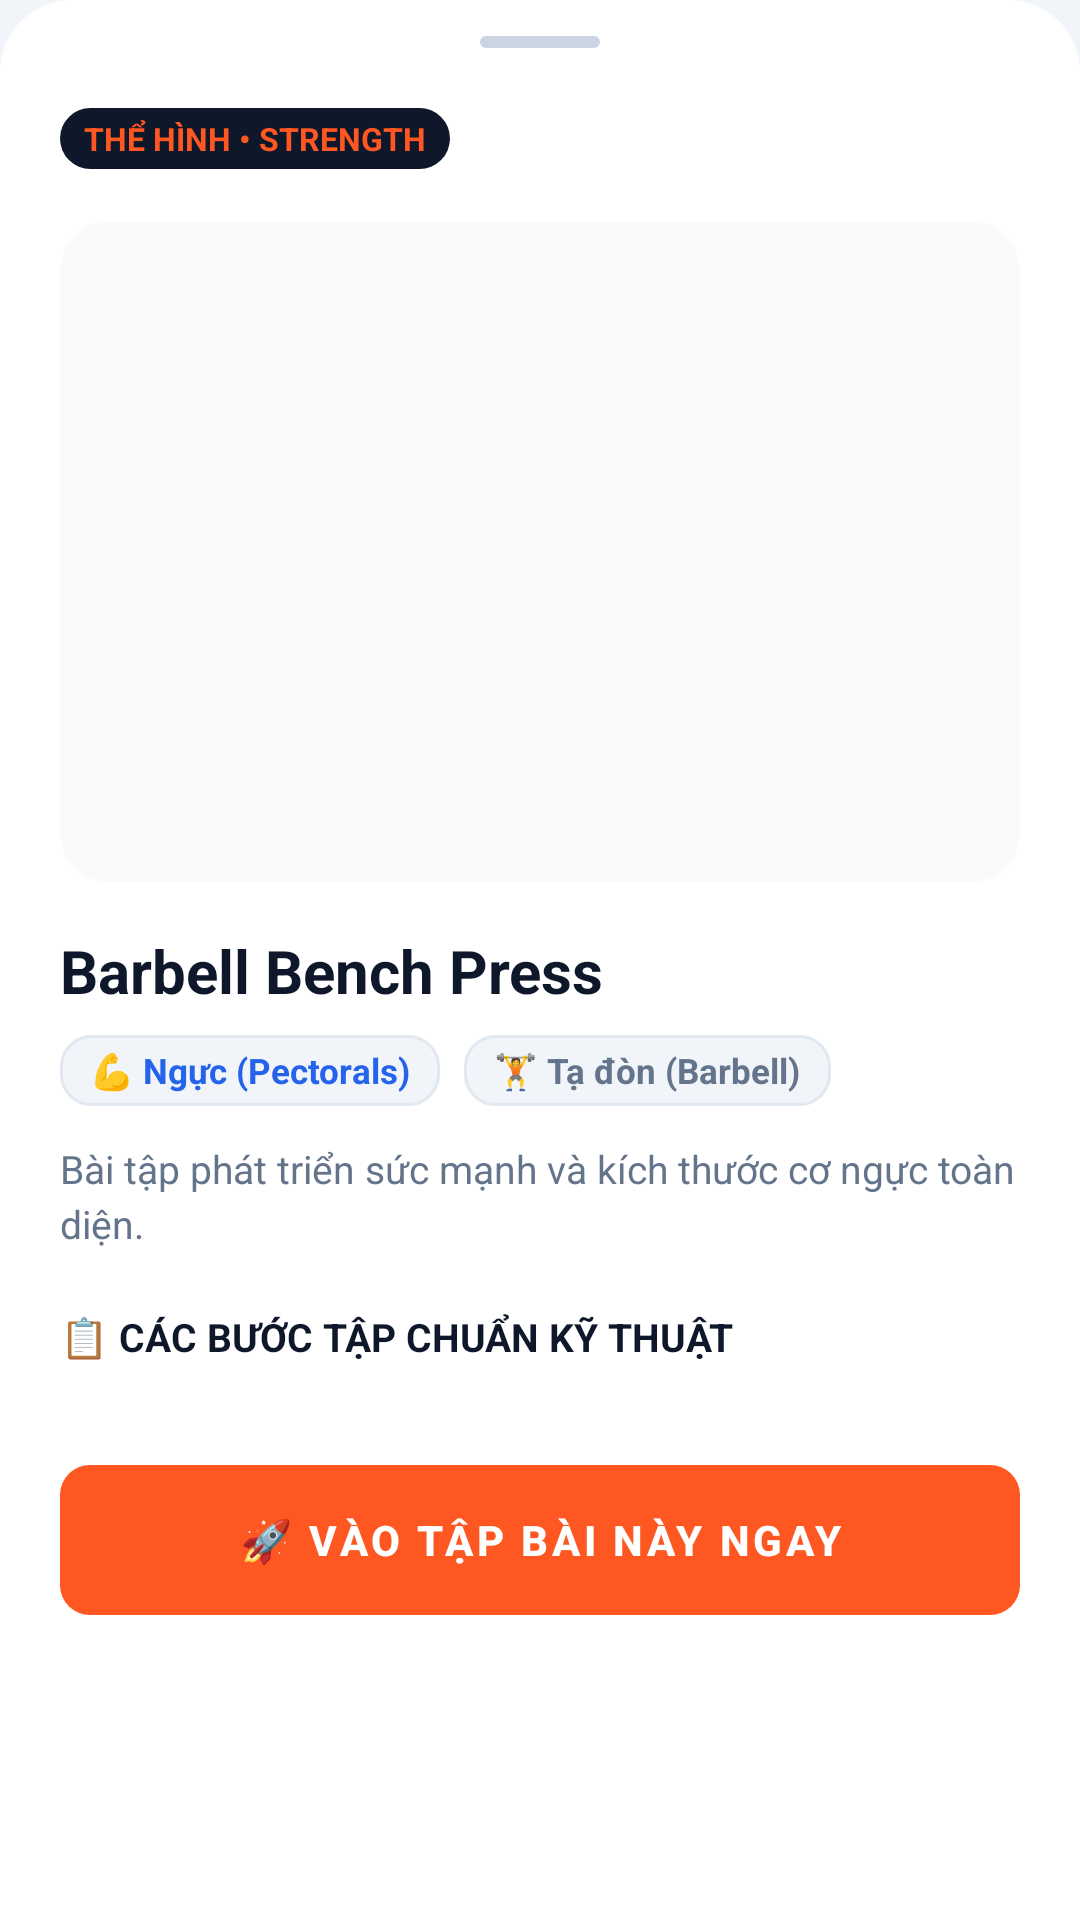

Reconstruct the res/layout file that produces this screen, plus the resources it refers to.
<!-- AndroidManifest.xml: application theme Theme.FitTrack -->
<!-- res/layout/modal_exercise_detail_bottom_sheet.xml -->
<?xml version="1.0" encoding="utf-8"?>
<androidx.core.widget.NestedScrollView xmlns:android="http://schemas.android.com/apk/res/android"
    xmlns:app="http://schemas.android.com/apk/res-auto"
    android:layout_width="match_parent"
    android:layout_height="wrap_content"
    android:background="@drawable/bg_bottom_sheet_surface">

    <LinearLayout
        android:layout_width="match_parent"
        android:layout_height="wrap_content"
        android:orientation="vertical"
        android:paddingStart="20dp"
        android:paddingTop="12dp"
        android:paddingEnd="20dp"
        android:paddingBottom="32dp">

        
        <View
            android:layout_width="40dp"
            android:layout_height="4dp"
            android:layout_gravity="center_horizontal"
            android:layout_marginBottom="14dp"
            android:background="@drawable/bg_drag_handle" />

        
        <androidx.constraintlayout.widget.ConstraintLayout
            android:layout_width="match_parent"
            android:layout_height="wrap_content">

            <TextView
                android:id="@+id/tv_exercise_category"
                android:layout_width="wrap_content"
                android:layout_height="wrap_content"
                android:background="@drawable/bg_badge_level"
                android:paddingStart="8dp"
                android:paddingTop="3dp"
                android:paddingEnd="8dp"
                android:paddingBottom="3dp"
                android:text="THỂ HÌNH • STRENGTH"
                android:textColor="@color/primary"
                android:textSize="10.5sp"
                android:textStyle="bold"
                app:layout_constraintBottom_toBottomOf="parent"
                app:layout_constraintStart_toStartOf="parent"
                app:layout_constraintTop_toTopOf="parent" />

            <ImageView
                android:id="@+id/btn_close_sheet"
                android:layout_width="32dp"
                android:layout_height="32dp"
                android:background="?attr/selectableItemBackgroundBorderless"
                android:contentDescription="@string/cd_close"
                android:padding="6dp"
                android:src="@drawable/ic_close"
                app:layout_constraintBottom_toBottomOf="parent"
                app:layout_constraintEnd_toEndOf="parent"
                app:layout_constraintTop_toTopOf="parent"
                app:tint="@color/text_slate_light" />
        </androidx.constraintlayout.widget.ConstraintLayout>

        
        <androidx.cardview.widget.CardView
            android:layout_width="match_parent"
            android:layout_height="220dp"
            android:layout_marginTop="12dp"
            app:cardCornerRadius="16dp"
            app:cardElevation="0dp">

            <ImageView
                android:id="@+id/iv_exercise_image"
                android:layout_width="match_parent"
                android:layout_height="match_parent"
                android:background="@color/surface_secondary"
                android:contentDescription="@string/cd_workout"
                android:scaleType="fitCenter"
                app:srcCompat="@drawable/ic_dumbbell_solid" />
        </androidx.cardview.widget.CardView>

        
        <TextView
            android:id="@+id/tv_exercise_name"
            android:layout_width="match_parent"
            android:layout_height="wrap_content"
            android:layout_marginTop="16dp"
            android:text="Barbell Bench Press"
            android:textColor="@color/text_dark"
            android:textSize="20sp"
            android:textStyle="bold" />

        
        <LinearLayout
            android:layout_width="match_parent"
            android:layout_height="wrap_content"
            android:layout_marginTop="8dp"
            android:orientation="horizontal">

            <TextView
                android:id="@+id/tv_target_muscle_badge"
                android:layout_width="wrap_content"
                android:layout_height="wrap_content"
                android:background="@drawable/bg_tag_chip"
                android:paddingStart="10dp"
                android:paddingTop="4dp"
                android:paddingEnd="10dp"
                android:paddingBottom="4dp"
                android:text="💪 Ngực (Pectorals)"
                android:textColor="@color/primary_blue"
                android:textSize="11.5sp"
                android:textStyle="bold" />

            <TextView
                android:id="@+id/tv_equipment_badge"
                android:layout_width="wrap_content"
                android:layout_height="wrap_content"
                android:layout_marginStart="8dp"
                android:background="@drawable/bg_tag_chip"
                android:paddingStart="10dp"
                android:paddingTop="4dp"
                android:paddingEnd="10dp"
                android:paddingBottom="4dp"
                android:text="🏋️ Tạ đòn (Barbell)"
                android:textColor="@color/text_slate"
                android:textSize="11.5sp"
                android:textStyle="bold" />
        </LinearLayout>

        
        <TextView
            android:id="@+id/tv_exercise_desc"
            android:layout_width="match_parent"
            android:layout_height="wrap_content"
            android:layout_marginTop="12dp"
            android:lineSpacingExtra="3dp"
            android:text="Bài tập phát triển sức mạnh và kích thước cơ ngực toàn diện."
            android:textColor="@color/text_slate"
            android:textSize="13sp" />

        
        <TextView
            android:layout_width="wrap_content"
            android:layout_height="wrap_content"
            android:layout_marginTop="20dp"
            android:text="📋 CÁC BƯỚC TẬP CHUẨN KỸ THUẬT"
            android:textColor="@color/text_dark"
            android:textSize="13sp"
            android:textStyle="bold" />

        
        <LinearLayout
            android:id="@+id/ll_instructions_list"
            android:layout_width="match_parent"
            android:layout_height="wrap_content"
            android:layout_marginTop="10dp"
            android:orientation="vertical" />

        
        <Button
            android:id="@+id/btn_start_exercise_now"
            style="@style/Widget.FitTrack.Button.Primary"
            android:layout_width="match_parent"
            android:layout_height="50dp"
            android:layout_marginTop="24dp"
            android:background="@drawable/bg_primary_button"
            android:text="🚀 VÀO TẬP BÀI NÀY NGAY"
            android:textColor="@color/white"
            android:textSize="14sp"
            android:textStyle="bold" />

    </LinearLayout>
</androidx.core.widget.NestedScrollView>
<!-- resources referenced by this layout -->
<resources>
  <color name="primary">#FF5722</color>
  <color name="primary_blue">#2563EB</color>
  <color name="surface_secondary">#F8FAFC</color>
  <color name="text_dark">#0F172A</color>
  <color name="text_slate">#64748B</color>
  <color name="text_slate_light">#94A3B8</color>
  <color name="white">#FFFFFF</color>
  <!-- drawable bg_badge_level (drawable) -->
  <?xml version="1.0" encoding="utf-8"?>
  <shape xmlns:android="http://schemas.android.com/apk/res/android"
      android:shape="rectangle">
      <solid android:color="@color/badge_bg" />
      <corners android:radius="@dimen/radius_pill" />
  </shape>
  <!-- drawable bg_bottom_sheet_surface (drawable) -->
  <?xml version="1.0" encoding="utf-8"?>
  <shape xmlns:android="http://schemas.android.com/apk/res/android"
      android:shape="rectangle">
      <solid android:color="@color/surface" />
      <corners
          android:topLeftRadius="24dp"
          android:topRightRadius="24dp" />
  </shape>
  <!-- drawable bg_drag_handle (drawable) -->
  <?xml version="1.0" encoding="utf-8"?>
  <shape xmlns:android="http://schemas.android.com/apk/res/android"
      android:shape="rectangle">
      <solid android:color="#CBD5E1" />
      <corners android:radius="2dp" />
  </shape>
  <!-- drawable bg_primary_button (drawable) -->
  <?xml version="1.0" encoding="utf-8"?>
  <ripple xmlns:android="http://schemas.android.com/apk/res/android"
      android:color="@color/primary_variant">
      <item>
          <shape android:shape="rectangle">
              <solid android:color="@color/primary" />
              <corners android:radius="@dimen/radius_button" />
          </shape>
      </item>
  </ripple>
  <!-- drawable bg_tag_chip (drawable) -->
  <?xml version="1.0" encoding="utf-8"?>
  <shape xmlns:android="http://schemas.android.com/apk/res/android"
      android:shape="rectangle">
      <solid android:color="@color/segment_bg" />
      <stroke android:width="@dimen/border_width_standard" android:color="@color/border_card" />
      <corners android:radius="@dimen/radius_input" />
  </shape>
  <string name="cd_close">Đóng</string>
  <string name="cd_workout">Buổi tập</string>
  <color name="badge_bg">#0F172A</color>
  <dimen name="radius_pill">999dp</dimen>
  <color name="surface">#FFFFFF</color>
  <color name="primary_variant">#E64A19</color>
  <dimen name="radius_button">10dp</dimen>
  <color name="segment_bg">#F1F5F9</color>
  <dimen name="border_width_standard">1dp</dimen>
  <color name="border_card">#E2E8F0</color>
  <dimen name="radius_input">10dp</dimen>
  <dimen name="button_height">50dp</dimen>
  <color name="on_primary">#FFFFFF</color>
  <color name="background">#FFFFFF</color>
  <color name="bg_screen_gray">#F1F5F9</color>
  <style name="ThemeOverlay.FitTrack.Dialog.Alert" parent="ThemeOverlay.MaterialComponents.MaterialAlertDialog">
          <item name="colorSurface">@color/surface</item>
          <item name="android:colorBackground">@color/surface</item>
          <item name="colorPrimary">@color/primary</item>
          <item name="colorOnSurface">@color/text_primary</item>
          <item name="android:textColorPrimary">@color/text_primary</item>
      </style>
  <style name="Widget.FitTrack.CheckBox" parent="Widget.MaterialComponents.CompoundButton.CheckBox">
          <item name="android:button">@drawable/bg_checkbox_state</item>
          <item name="buttonCompat">@drawable/bg_checkbox_state</item>
          <item name="android:buttonTint">@null</item>
          <item name="buttonTint">@null</item>
      </style>
  <color name="text_primary">#0F172A</color>
  <color name="border_default">#E2E8F0</color>
</resources>
